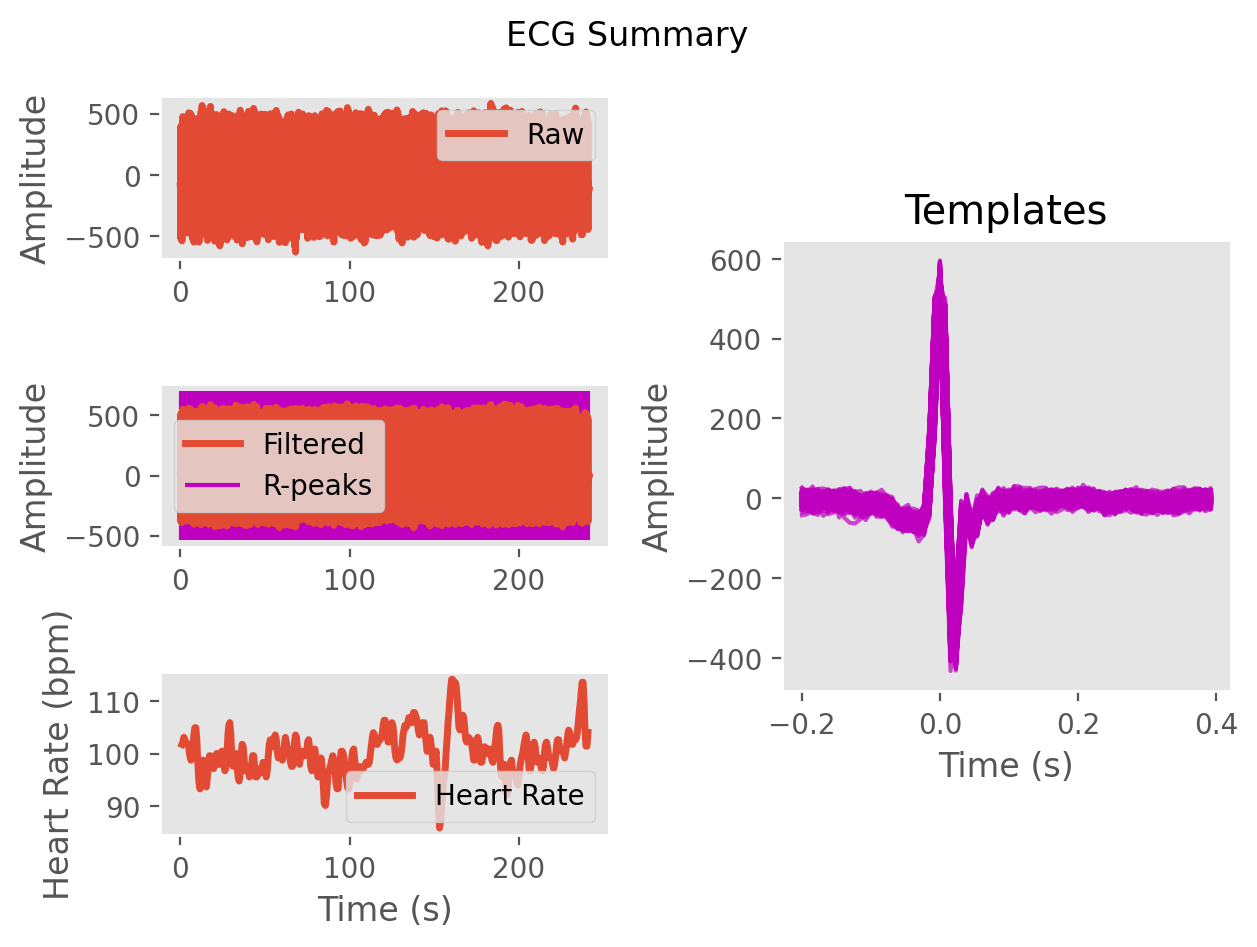

The file beside this chart, header and first rows:
ECG, -4.291571713616484, -4.9154642154412445, 3.2498317135391863, 12.349436628891407, 15.664700355015636, 15.304619345137368, 5.261529934533367, -13.670895095470634, -16.833650544661754, 0.5196806286578761, 9.802905707075029, 7.10137780552388, 6.918936262574061, -4.766778927274736, -29.24589071197964, -33.943983290210895, -19.299046537578853, -13.98377857693509, -14.758233205226368, -11.637385929755148, -14.68694862229281, -15.799907007739737, 0.06285453130567653
Time (s), 0.0, 0.007692, 0.01538, 0.02308, 0.03077, 0.03846, 0.04615, 0.05385, 0.06154, 0.06923, 0.07692, 0.08462, 0.09231, 0.1, 0.1077, 0.1154, 0.1231, 0.1308, 0.1385, 0.1462, 0.1538, 0.1615, 0.1692
Rpeaks, 40, 117, 193, 269, 344, 421, 498, 574, 651, 730, 809, 888, 965, 1040, 1114, 1188, 1263, 1342, 1427, 1511, 1593, 1672, 1750
IBI Series, 630, 627, 606, 594, 595, 595, 599, 607, 599, 603, 620, 623, 625, 604, 591, 579, 577, 589, 627, 666, 662, 643, 618
Heart Rate, 102, 101, 101, 102, 102, 102, 102, 101, 101, 102, 103, 103, 101, 98, 99, 99, 97, 97, 97, 98, 98, 98, 99
